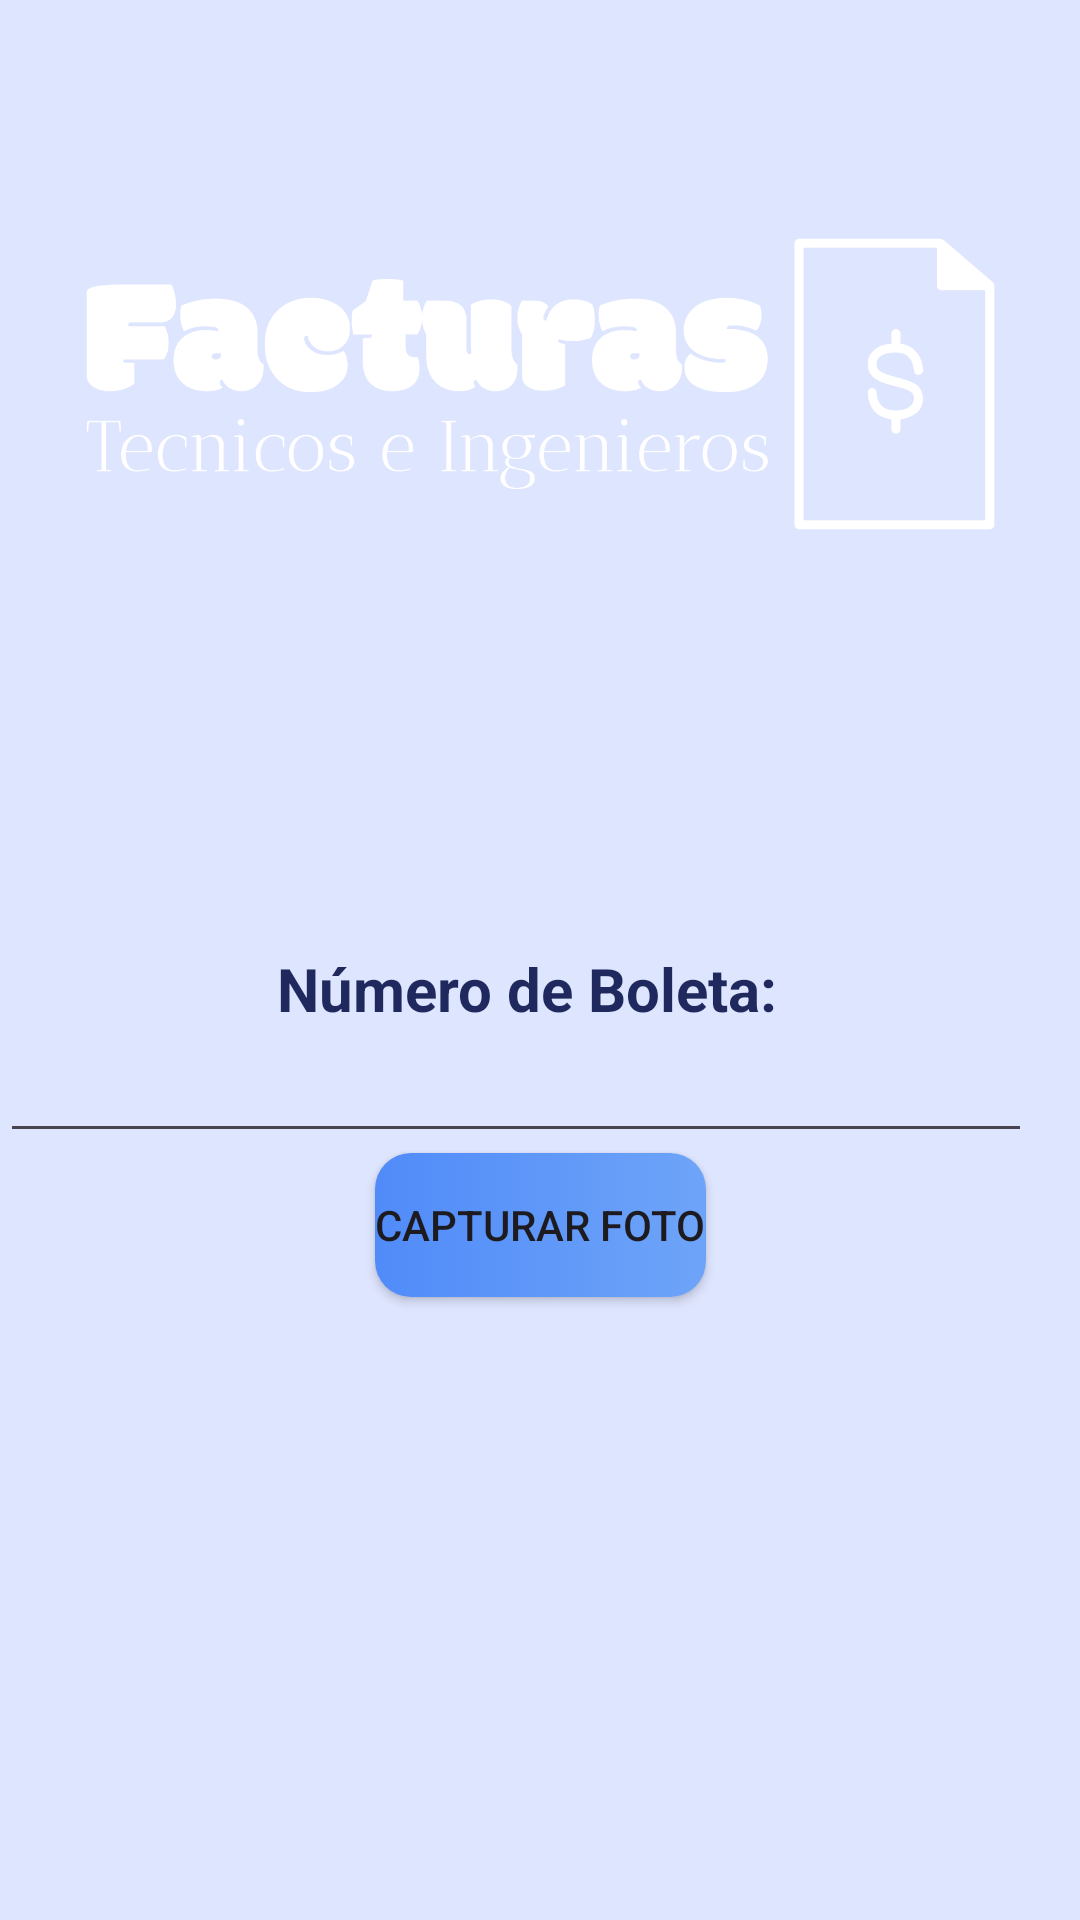

Layout XML and referenced resources for this Android screen:
<!-- AndroidManifest.xml: application theme Theme.AppUTI -->
<!-- res/layout/activity_facturas.xml -->
<?xml version="1.0" encoding="utf-8"?>
<androidx.constraintlayout.widget.ConstraintLayout xmlns:android="http://schemas.android.com/apk/res/android"
    xmlns:app="http://schemas.android.com/apk/res-auto"
    xmlns:tools="http://schemas.android.com/tools"
    android:layout_width="match_parent"
    android:layout_height="match_parent"
    android:background="#376DA4F8"
    tools:context=".Facturas">

    <ImageView
        android:id="@+id/topbackground"
        android:layout_width="416dp"
        android:layout_height="346dp"
        app:layout_constraintEnd_toEndOf="parent"
        app:layout_constraintHorizontal_bias="0.0"
        app:layout_constraintStart_toStartOf="parent"
        app:layout_constraintTop_toTopOf="parent"
        app:srcCompat="@drawable/top_intro_background" />

    <TextView
        android:id="@+id/txt_numerofactura"
        android:layout_width="wrap_content"
        android:layout_height="wrap_content"
        android:layout_marginTop="60dp"
        android:text="Número de Boleta:"
        android:textAlignment="center"
        android:textColor="#1F295E"
        android:textSize="20sp"
        android:textStyle="bold"
        app:layout_constraintEnd_toEndOf="parent"
        app:layout_constraintHorizontal_bias="0.479"
        app:layout_constraintStart_toStartOf="parent"
        app:layout_constraintTop_toBottomOf="@+id/imageView5" />

    <EditText
        android:id="@+id/ed_numerofactura"
        android:layout_width="match_parent"
        android:layout_height="wrap_content"
        android:layout_marginEnd="16dp"
        app:layout_constraintEnd_toEndOf="parent"
        app:layout_constraintTop_toBottomOf="@+id/txt_numerofactura" />

    <Button
        android:id="@+id/btn_foto"
        style="@style/Widget.AppCompat.Button"
        android:layout_width="wrap_content"
        android:layout_height="wrap_content"
        android:background="@drawable/btn_background"
        android:text="Capturar Foto"
        app:layout_constraintEnd_toEndOf="parent"
        app:layout_constraintStart_toStartOf="parent"
        app:layout_constraintTop_toBottomOf="@+id/ed_numerofactura" />

    <ImageView
        android:id="@+id/image_preview"
        android:layout_width="match_parent"
        android:layout_height="wrap_content"
        android:adjustViewBounds="true"
        android:scaleType="fitCenter"
        android:visibility="gone"
        app:layout_constraintBottom_toBottomOf="parent" />

    <ImageView
        android:id="@+id/imageView5"
        android:layout_width="303dp"
        android:layout_height="256dp"
        app:layout_constraintEnd_toEndOf="parent"
        app:layout_constraintStart_toStartOf="parent"
        app:layout_constraintTop_toTopOf="@+id/topbackground"
        app:srcCompat="@drawable/factura" />

</androidx.constraintlayout.widget.ConstraintLayout>
<!-- resources referenced by this layout -->
<resources>
  <!-- drawable btn_background (drawable) -->
  <?xml version="1.0" encoding="utf-8"?>
  <selector xmlns:android="http://schemas.android.com/apk/res/android">
  <item>
      <shape android:shape="rectangle">
  <gradient android:angle="0" android:startColor="#508bf9" android:endColor="#6EA4F8"/>
    <corners android:radius="12dp"/>
      </shape>
  </item>
  </selector>
  <!-- drawable factura: png bitmap (drawable, 42152 bytes) -->
  <style name="Theme.AppUTI" parent="Base.Theme.AppUTI" />
  <style name="Base.Theme.AppUTI" parent="Theme.Material3.DayNight.NoActionBar">
          
          
      </style>
</resources>
